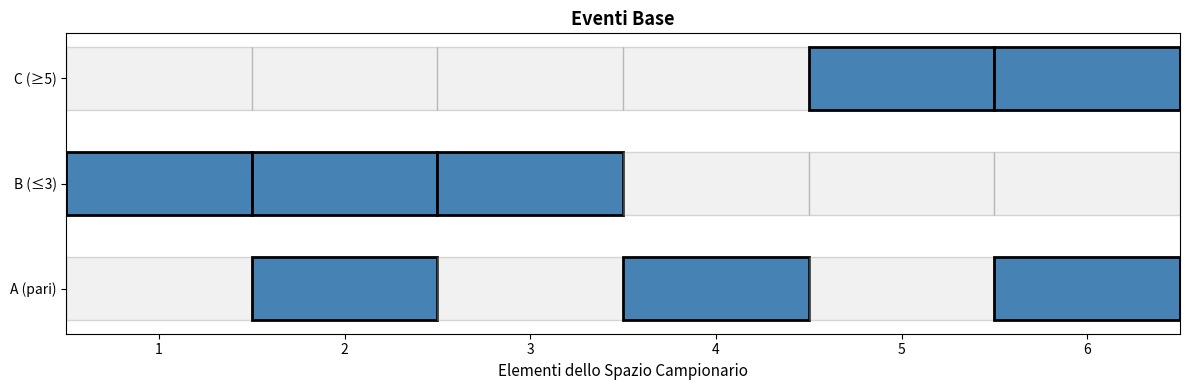
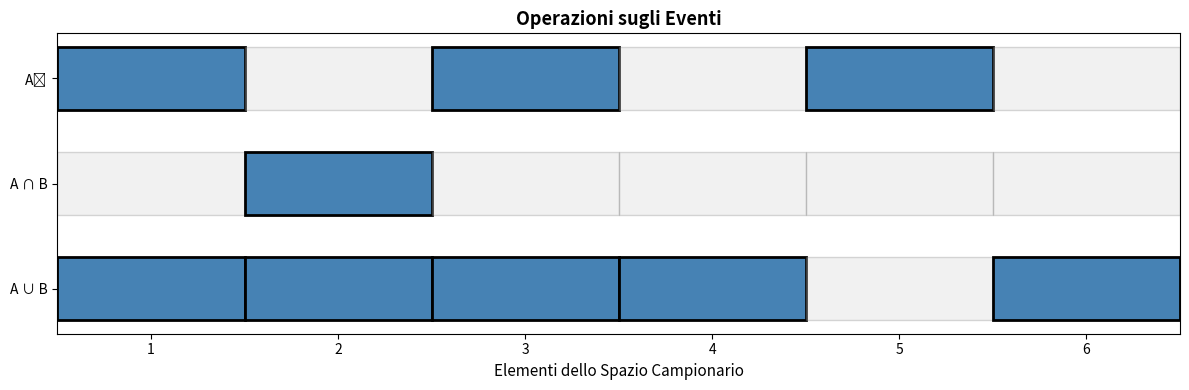

Python code for these plots, in order:
#!/usr/bin/env python
# coding: utf-8

# In[9]:


import matplotlib.pyplot as plt


# In[10]:


# Spazio campionario: lancio di un dado
S = {1, 2, 3, 4, 5, 6}

# Definizione di eventi
A = {2, 4, 6}  # Numeri pari
B = {1, 2, 3}  # Numeri minori o uguali a 3
C = {5, 6}     # Numeri maggiori o uguali a 5

print("Spazio campionario S =", S)
print("\nEventi definiti:")
print(f"  A = {A}  (numeri pari)")
print(f"  B = {B}  (numeri ≤ 3)")
print(f"  C = {C}  (numeri ≥ 5)")


# In[11]:


# Unione (OR)
A_union_B = A.union(B)
print("Unione (A ∪ B):")
print(f"  A ∪ B = {A_union_B}")
print(f"  Significato: numeri pari O numeri ≤ 3")


# In[12]:


# Intersezione (AND)
A_inter_B = A.intersection(B)
print("\nIntersezione (A ∩ B):")
print(f"  A ∩ B = {A_inter_B}")
print(f"  Significato: numeri pari E numeri ≤ 3")


# In[13]:


# Complemento (NOT)
A_complement = S.difference(A)
print("\nComplemento (Aᶜ):")
print(f"  Aᶜ = {A_complement}")
print(f"  Significato: numeri NON pari (dispari)")


# In[14]:


# Verifica che A e C siano disgiunti
A_inter_C = A.intersection(C)
print("\nVerifica disgiunzione:")
print(f"  A ∩ C = {A_inter_C}")
if len(A_inter_C) == 0:
    print("  ✓ A e C sono disgiunti (non hanno elementi in comune)")
else:
    print("  ✗ A e C NON sono disgiunti")


# In[15]:


# Visualizzazione delle operazioni
def visualizza_eventi(S, eventi_dict, titolo):
    """Visualizza gli eventi come barre colorate"""
    fig, ax = plt.subplots(figsize=(12, 4))

    y_pos = 0
    for nome, evento in eventi_dict.items():
        for elem in S:
            if elem in evento:
                ax.barh(y_pos, 1, left=elem-0.5, height=0.6, 
                       color='steelblue', edgecolor='black', linewidth=2)
            else:
                ax.barh(y_pos, 1, left=elem-0.5, height=0.6, 
                       color='lightgray', edgecolor='gray', linewidth=1, alpha=0.3)
        y_pos += 1

    ax.set_yticks(range(len(eventi_dict)))
    ax.set_yticklabels(eventi_dict.keys())
    ax.set_xticks(range(1, 7))
    ax.set_xlabel('Elementi dello Spazio Campionario', fontsize=11)
    ax.set_title(titolo, fontsize=13, fontweight='bold')
    ax.set_xlim(0.5, 6.5)
    plt.tight_layout()
    plt.show()

# Visualizzazione eventi base
visualizza_eventi(S, {'A (pari)': A, 'B (≤3)': B, 'C (≥5)': C}, 
                 'Eventi Base')

# Visualizzazione operazioni
visualizza_eventi(S, {'A ∪ B': A_union_B, 'A ∩ B': A_inter_B, 'Aᶜ': A_complement}, 
                 'Operazioni sugli Eventi')


# In[ ]:




